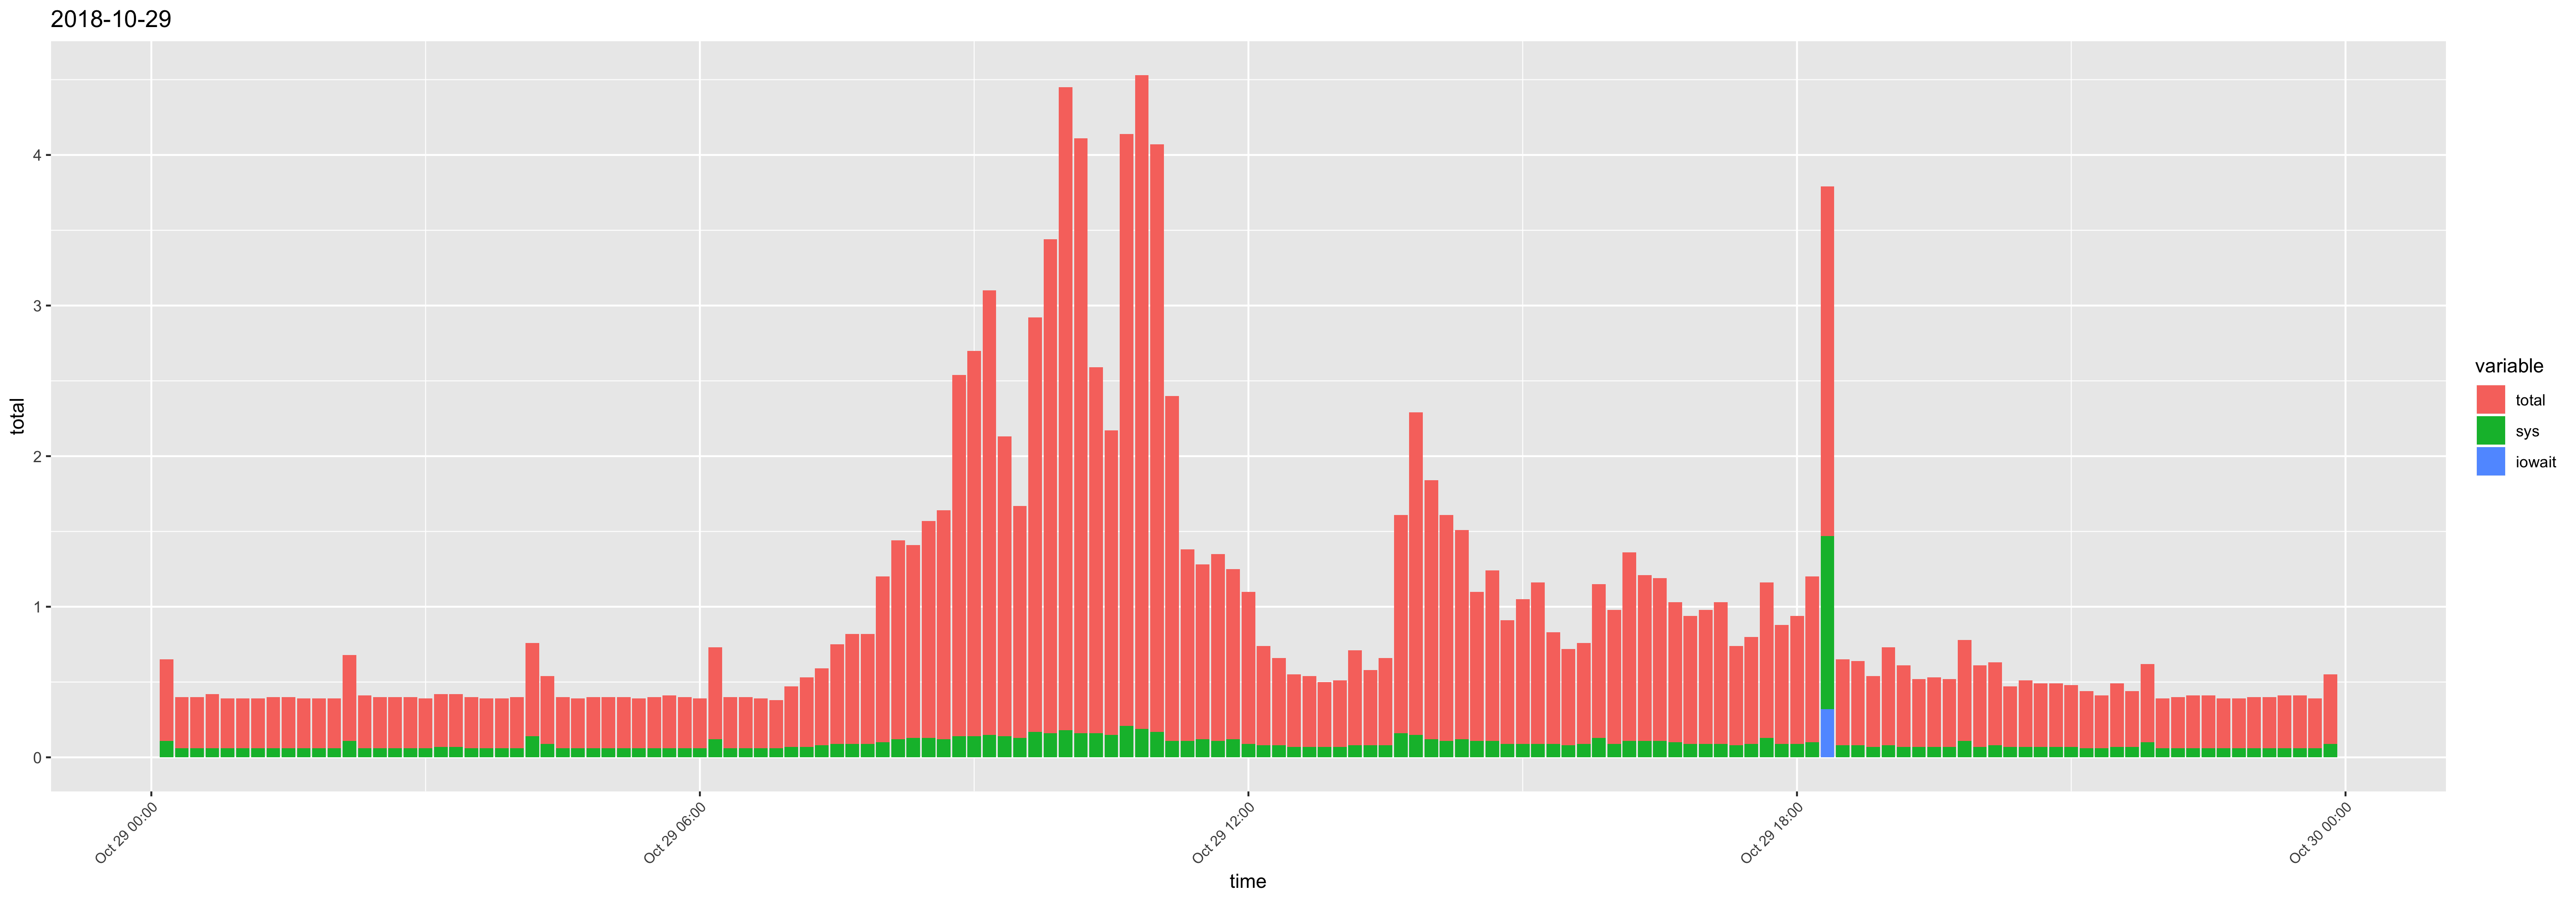

The data file committed next to this chart (first rows):
time, usr, sys, iowait, timestamp, total
00:10:01, 0.43, 0.11, 0, 2018-10-29 00:10:01, 0.54
00:20:01, 0.28, 0.06, 0, 2018-10-29 00:20:01, 0.34
00:30:01, 0.28, 0.06, 0, 2018-10-29 00:30:01, 0.34
00:40:01, 0.3, 0.06, 0, 2018-10-29 00:40:01, 0.36
00:50:01, 0.27, 0.06, 0, 2018-10-29 00:50:01, 0.33
01:00:01, 0.27, 0.06, 0, 2018-10-29 01:00:01, 0.33
01:10:01, 0.27, 0.06, 0, 2018-10-29 01:10:01, 0.33
01:20:01, 0.28, 0.06, 0, 2018-10-29 01:20:01, 0.34
01:30:01, 0.28, 0.06, 0, 2018-10-29 01:30:01, 0.34
01:40:02, 0.27, 0.06, 0, 2018-10-29 01:40:02, 0.33
01:50:01, 0.27, 0.06, 0, 2018-10-29 01:50:01, 0.33
02:00:02, 0.27, 0.06, 0, 2018-10-29 02:00:02, 0.33
02:10:01, 0.46, 0.11, 0, 2018-10-29 02:10:01, 0.57
02:20:02, 0.29, 0.06, 0, 2018-10-29 02:20:02, 0.35
02:30:01, 0.28, 0.06, 0, 2018-10-29 02:30:01, 0.34
02:40:01, 0.28, 0.06, 0, 2018-10-29 02:40:01, 0.34
02:50:01, 0.28, 0.06, 0, 2018-10-29 02:50:01, 0.34
03:00:01, 0.27, 0.06, 0, 2018-10-29 03:00:01, 0.33
03:10:01, 0.28, 0.07, 0, 2018-10-29 03:10:01, 0.35
03:20:01, 0.28, 0.07, 0, 2018-10-29 03:20:01, 0.35
03:30:01, 0.28, 0.06, 0, 2018-10-29 03:30:01, 0.34
03:40:01, 0.27, 0.06, 0, 2018-10-29 03:40:01, 0.33
03:50:01, 0.27, 0.06, 0, 2018-10-29 03:50:01, 0.33
04:00:01, 0.28, 0.06, 0, 2018-10-29 04:00:01, 0.34
04:10:02, 0.48, 0.14, 0, 2018-10-29 04:10:02, 0.62
04:20:01, 0.36, 0.09, 0, 2018-10-29 04:20:01, 0.45
04:30:01, 0.28, 0.06, 0, 2018-10-29 04:30:01, 0.34
04:40:01, 0.27, 0.06, 0, 2018-10-29 04:40:01, 0.33
04:50:01, 0.28, 0.06, 0, 2018-10-29 04:50:01, 0.34
05:00:01, 0.28, 0.06, 0, 2018-10-29 05:00:01, 0.34
05:10:01, 0.28, 0.06, 0, 2018-10-29 05:10:01, 0.34
05:20:01, 0.27, 0.06, 0, 2018-10-29 05:20:01, 0.33
05:30:01, 0.28, 0.06, 0, 2018-10-29 05:30:01, 0.34
05:40:01, 0.29, 0.06, 0, 2018-10-29 05:40:01, 0.35
05:50:01, 0.28, 0.06, 0, 2018-10-29 05:50:01, 0.34
06:00:01, 0.27, 0.06, 0, 2018-10-29 06:00:01, 0.33
06:10:01, 0.49, 0.12, 0, 2018-10-29 06:10:01, 0.61
06:20:01, 0.28, 0.06, 0, 2018-10-29 06:20:01, 0.34
06:30:01, 0.28, 0.06, 0, 2018-10-29 06:30:01, 0.34
06:40:01, 0.27, 0.06, 0, 2018-10-29 06:40:01, 0.33
06:50:01, 0.26, 0.06, 0, 2018-10-29 06:50:01, 0.32
07:00:01, 0.33, 0.07, 0, 2018-10-29 07:00:01, 0.4
07:10:01, 0.39, 0.07, 0, 2018-10-29 07:10:01, 0.46
07:20:01, 0.43, 0.08, 0, 2018-10-29 07:20:01, 0.51
07:30:01, 0.57, 0.09, 0, 2018-10-29 07:30:01, 0.66
07:40:01, 0.64, 0.09, 0, 2018-10-29 07:40:01, 0.73
07:50:01, 0.64, 0.09, 0, 2018-10-29 07:50:01, 0.73
08:00:01, 1, 0.1, 0, 2018-10-29 08:00:01, 1.1
08:10:01, 1.2, 0.12, 0, 2018-10-29 08:10:01, 1.32
08:20:01, 1.15, 0.13, 0, 2018-10-29 08:20:01, 1.28
08:30:01, 1.31, 0.13, 0, 2018-10-29 08:30:01, 1.44
08:40:01, 1.4, 0.12, 0, 2018-10-29 08:40:01, 1.52
08:50:01, 2.26, 0.14, 0, 2018-10-29 08:50:01, 2.4
09:00:01, 2.42, 0.14, 0, 2018-10-29 09:00:01, 2.56
09:10:01, 2.8, 0.15, 0, 2018-10-29 09:10:01, 2.95
09:20:01, 1.85, 0.14, 0, 2018-10-29 09:20:01, 1.99
09:30:01, 1.41, 0.13, 0, 2018-10-29 09:30:01, 1.54
09:40:01, 2.58, 0.17, 0, 2018-10-29 09:40:01, 2.75
09:50:01, 3.12, 0.16, 0, 2018-10-29 09:50:01, 3.28
10:00:01, 4.09, 0.18, 0, 2018-10-29 10:00:01, 4.27
... 84 more rows
